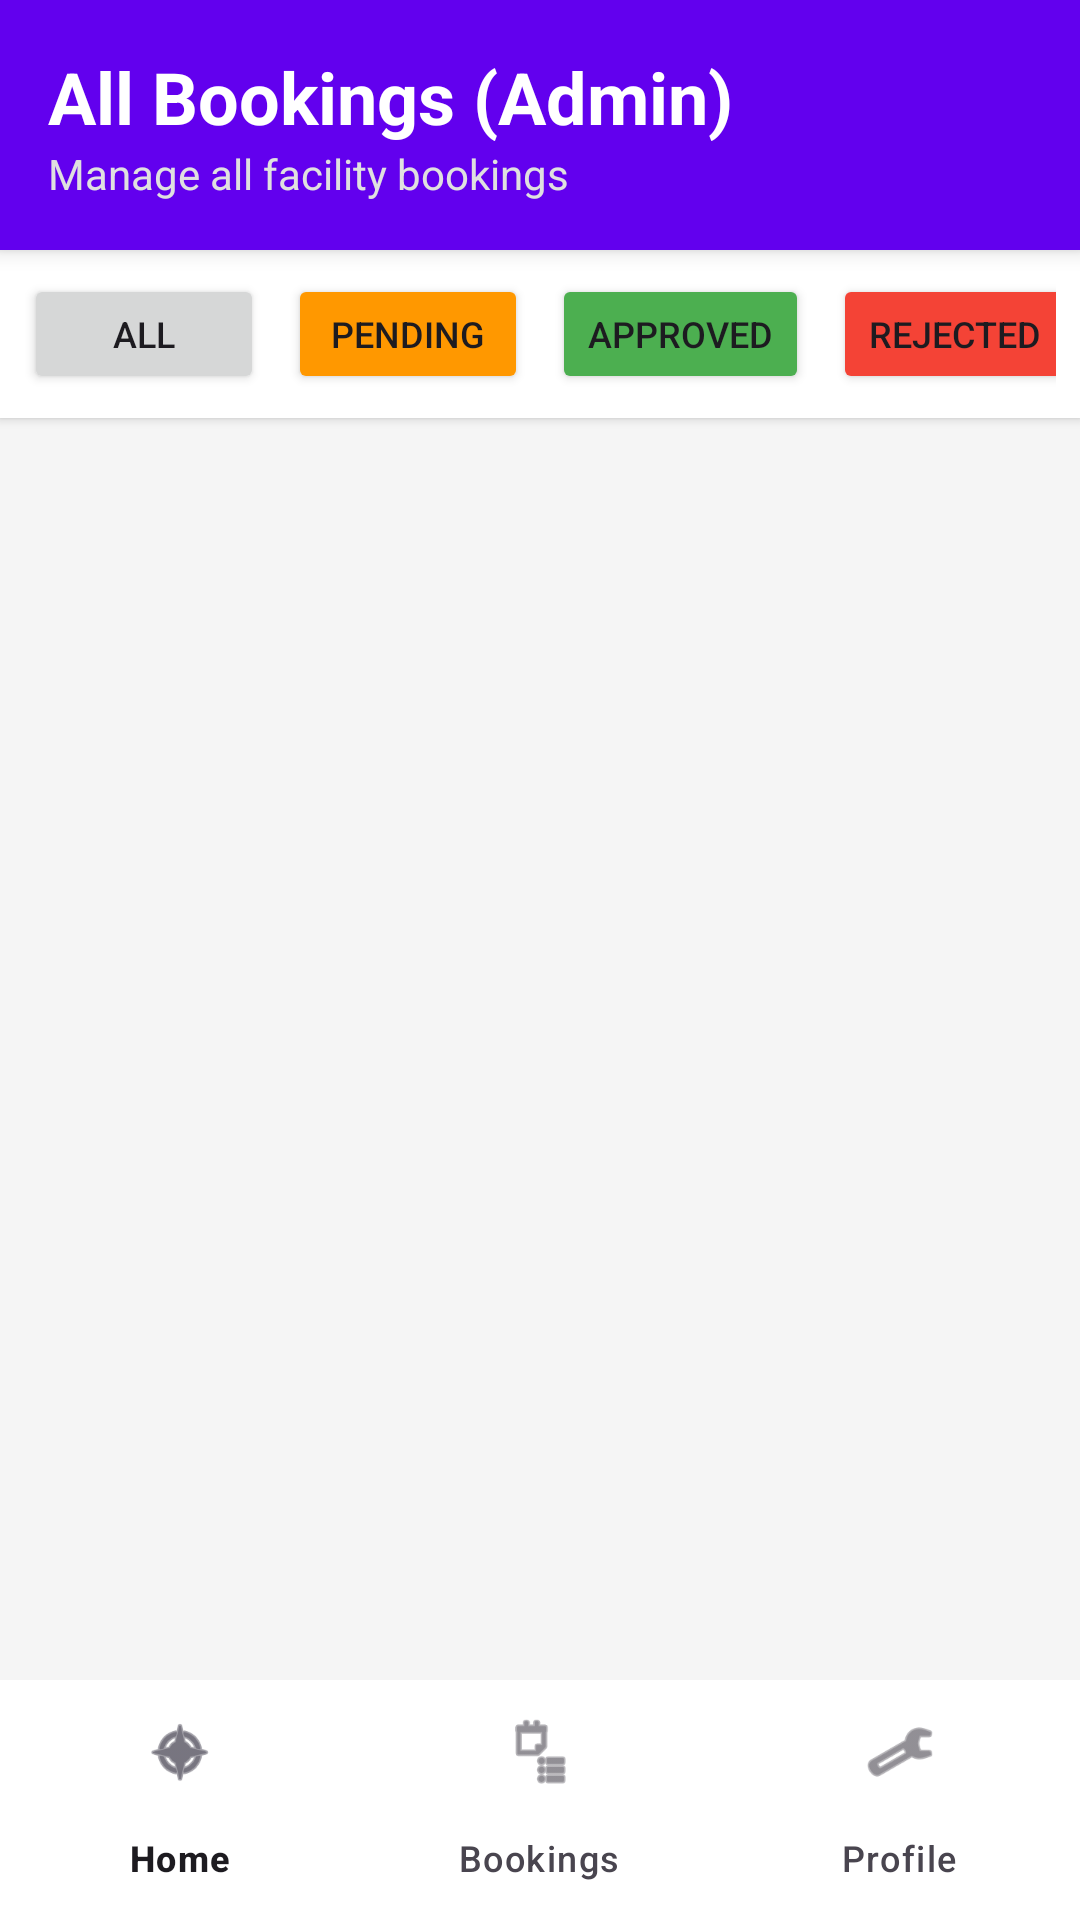

Here is an Android app screen rendered from its layout file. Give the layout XML and the strings, colors and styles it references.
<!-- AndroidManifest.xml: application theme Theme.FacilityBooking -->
<!-- res/layout/activity_admin_bookings.xml -->
<?xml version="1.0" encoding="utf-8"?>
<RelativeLayout xmlns:android="http://schemas.android.com/apk/res/android"
    xmlns:app="http://schemas.android.com/apk/res-auto"
    xmlns:tools="http://schemas.android.com/tools"
    android:layout_width="match_parent"
    android:layout_height="match_parent"
    android:background="#F5F5F5"
    tools:context=".AdminBookingsActivity">

    <LinearLayout
        android:id="@+id/titleBar"
        android:layout_width="match_parent"
        android:layout_height="wrap_content"
        android:background="@color/design_default_color_primary"
        android:elevation="4dp"
        android:orientation="vertical"
        android:padding="16dp">

        <TextView
            android:layout_width="wrap_content"
            android:layout_height="wrap_content"
            android:text="All Bookings (Admin)"
            android:textColor="#FFFFFF"
            android:textSize="24sp"
            android:textStyle="bold" />

        <TextView
            android:layout_width="wrap_content"
            android:layout_height="wrap_content"
            android:text="Manage all facility bookings"
            android:textColor="#E0E0E0"
            android:textSize="14sp" />

    </LinearLayout>

    
    <HorizontalScrollView
        android:id="@+id/filterBar"
        android:layout_width="match_parent"
        android:layout_height="wrap_content"
        android:layout_below="@id/titleBar"
        android:background="#FFFFFF"
        android:elevation="2dp"
        android:padding="8dp">

        <LinearLayout
            android:layout_width="wrap_content"
            android:layout_height="wrap_content"
            android:orientation="horizontal">

            <Button
                android:id="@+id/btnFilterAll"
                android:layout_width="wrap_content"
                android:layout_height="40dp"
                android:layout_marginEnd="8dp"
                android:minWidth="80dp"
                android:text="All"
                android:textSize="12sp" />

            <Button
                android:id="@+id/btnFilterPending"
                android:layout_width="wrap_content"
                android:layout_height="40dp"
                android:layout_marginEnd="8dp"
                android:backgroundTint="#FF9800"
                android:minWidth="80dp"
                android:text="Pending"
                android:textSize="12sp" />

            <Button
                android:id="@+id/btnFilterApproved"
                android:layout_width="wrap_content"
                android:layout_height="40dp"
                android:layout_marginEnd="8dp"
                android:backgroundTint="#4CAF50"
                android:minWidth="80dp"
                android:text="Approved"
                android:textSize="12sp" />

            <Button
                android:id="@+id/btnFilterRejected"
                android:layout_width="wrap_content"
                android:layout_height="40dp"
                android:backgroundTint="#F44336"
                android:minWidth="80dp"
                android:text="Rejected"
                android:textSize="12sp" />

        </LinearLayout>

    </HorizontalScrollView>

    <androidx.recyclerview.widget.RecyclerView
        android:id="@+id/rvAdminBookings"
        android:layout_width="match_parent"
        android:layout_height="match_parent"
        android:layout_above="@id/bottomNavigation"
        android:layout_below="@id/filterBar"
        android:paddingTop="8dp"
        android:paddingBottom="8dp" />

    <TextView
        android:id="@+id/tvEmptyState"
        android:layout_width="wrap_content"
        android:layout_height="wrap_content"
        android:layout_centerInParent="true"
        android:text="No bookings found"
        android:textColor="#999999"
        android:textSize="16sp"
        android:visibility="gone" />

    <ProgressBar
        android:id="@+id/progressBar"
        android:layout_width="wrap_content"
        android:layout_height="wrap_content"
        android:layout_centerInParent="true"
        android:visibility="gone" />

    <com.google.android.material.bottomnavigation.BottomNavigationView
        android:id="@+id/bottomNavigation"
        android:layout_width="match_parent"
        android:layout_height="wrap_content"
        android:layout_alignParentBottom="true"
        android:background="#FFFFFF"
        android:elevation="8dp"
        app:menu="@menu/menu_bottom_nav_admin" />

</RelativeLayout>
<!-- resources referenced by this layout -->
<resources>
  <style name="Theme.FacilityBooking" parent="Base.Theme.FacilityBooking" />
  <style name="Base.Theme.FacilityBooking" parent="Theme.Material3.DayNight.NoActionBar">
          
          
      </style>
</resources>
